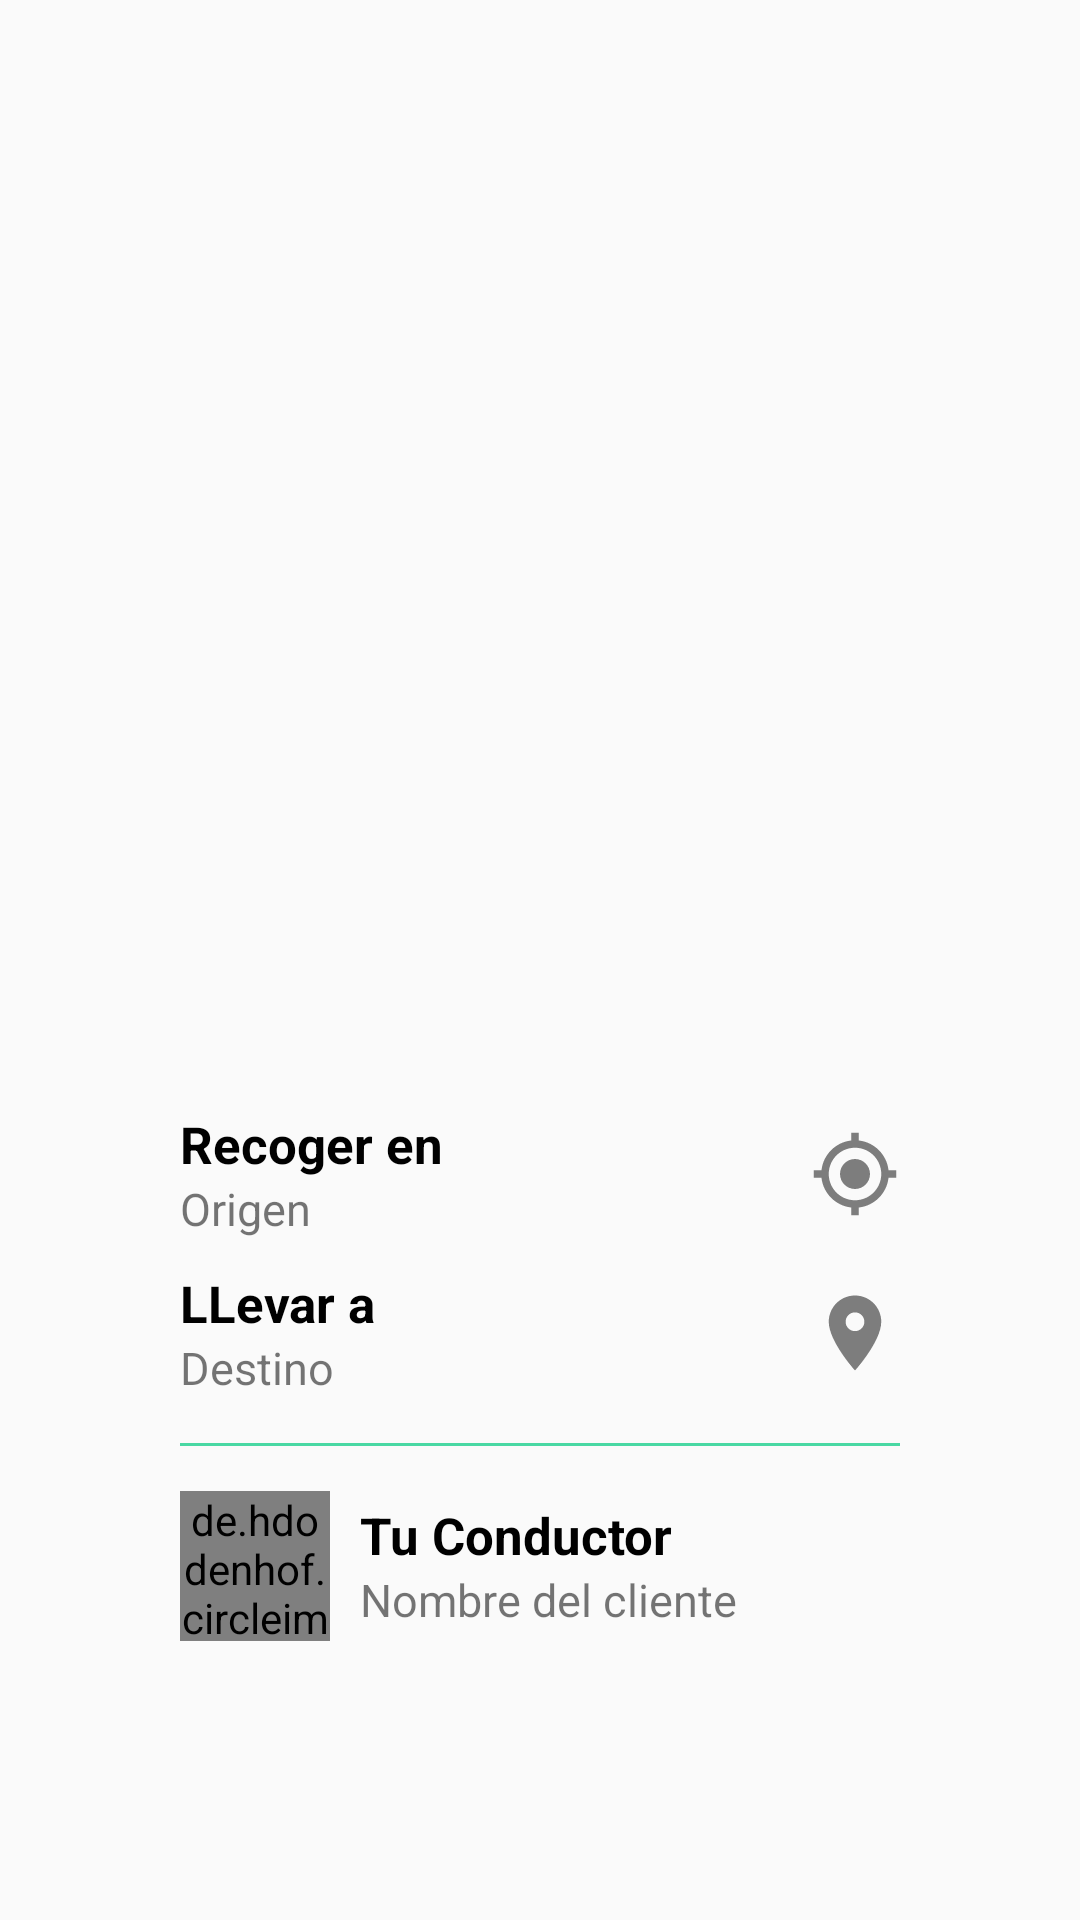

Reconstruct the res/layout file that produces this screen, plus the resources it refers to.
<!-- AndroidManifest.xml: application theme Theme.TaxiFlores -->
<!-- res/layout/modal_bottom_sheet_trip_info.xml -->
<?xml version="1.0" encoding="utf-8"?>
<FrameLayout xmlns:android="http://schemas.android.com/apk/res/android"
    android:layout_width="match_parent"
    android:layout_height="match_parent"
    android:layout_gravity="center"
    xmlns:app="http://schemas.android.com/apk/res-auto"
    app:layout_behavior="com.google.android.material.bottomsheet.BottomSheetBehavior"
    >


    <LinearLayout
            android:layout_width="match_parent"
            android:layout_height="230dp"
            android:layout_marginHorizontal="30dp"
            android:orientation="vertical"
            android:layout_gravity="bottom"
        android:layout_marginBottom="50dp"
            android:layout_marginTop="10dp">

        <LinearLayout
            android:layout_width="match_parent"
            android:layout_height="wrap_content"
            android:orientation="horizontal"
            android:gravity="center_vertical"
            android:layout_marginHorizontal="30dp"
            android:layout_marginTop="10dp"
            >
            <LinearLayout
                android:layout_width="wrap_content"
                android:layout_height="wrap_content"
                android:orientation="vertical"
                android:layout_weight="1"
                >

                <TextView
                    android:layout_width="wrap_content"
                    android:layout_height="wrap_content"
                    android:text="Recoger en"
                    android:textSize="17sp"
                    android:textStyle="bold"
                    android:textColor="@color/black"/>

                <TextView
                    android:id="@+id/textViewOrigin"
                    android:layout_width="wrap_content"
                    android:layout_height="wrap_content"
                    android:text="Origen"
                    android:textSize="15sp" />

            </LinearLayout>

            <ImageView
                android:layout_width="30dp"
                android:layout_height="30dp"
                android:src="@drawable/ic_my_location_grey"/>


        </LinearLayout>

        <LinearLayout
            android:layout_width="match_parent"
            android:layout_height="wrap_content"
            android:orientation="horizontal"
            android:gravity="center_vertical"
            android:layout_marginHorizontal="30dp"
            android:layout_marginTop="10dp"
            >
            <LinearLayout
                android:layout_width="wrap_content"
                android:layout_height="wrap_content"
                android:orientation="vertical"
                android:layout_weight="1"
                >

                <TextView
                    android:layout_width="wrap_content"
                    android:layout_height="wrap_content"
                    android:text="LLevar a"
                    android:textSize="17sp"
                    android:textStyle="bold"
                    android:textColor="@color/black"/>

                <TextView
                    android:id="@+id/textViewDestination"
                    android:layout_width="wrap_content"
                    android:layout_height="wrap_content"
                    android:text="Destino"
                    android:textSize="15sp" />

            </LinearLayout>

            <ImageView
                android:layout_width="30dp"
                android:layout_height="30dp"
                android:src="@drawable/ic_location_grey"/>


        </LinearLayout>


        <View
            android:layout_width="match_parent"
            android:layout_height="1dp"
            android:background="@color/green"
            android:layout_marginHorizontal="30dp"
            android:layout_marginTop="15dp"
            android:layout_marginBottom="15dp"/>

        <LinearLayout
            android:layout_width="match_parent"
            android:layout_height="wrap_content"
            android:orientation="horizontal"
            android:layout_marginHorizontal="30dp"
            android:gravity="center_vertical">

            <de.hdodenhof.circleimageview.CircleImageView
                android:id="@+id/circleImageClient"
                android:layout_width="50dp"
                android:layout_height="50dp"
                android:src="@drawable/ic_person"/>

            <LinearLayout
                android:layout_width="wrap_content"
                android:layout_height="wrap_content"
                android:orientation="vertical"
                android:layout_weight="1"
                android:layout_marginLeft="10dp"
                >

                <TextView
                    android:layout_width="wrap_content"
                    android:layout_height="wrap_content"
                    android:text="Tu Conductor"
                    android:textSize="17sp"
                    android:textStyle="bold"
                    android:textColor="@color/black"/>

                <TextView
                    android:id="@+id/textViewClientName"
                    android:layout_width="wrap_content"
                    android:layout_height="wrap_content"
                    android:text="Nombre del cliente"
                    android:textSize="15sp" />

            </LinearLayout>




        </LinearLayout>


    </LinearLayout>



</FrameLayout>
<!-- resources referenced by this layout -->
<resources>
  <color name="black">#FF000000</color>
  <color name="green">#49d8a3</color>
  <!-- drawable ic_location_grey (drawable) -->
  <vector android:height="50dp" android:tint="#7D7D7D"
      android:viewportHeight="24" android:viewportWidth="24"
      android:width="50dp" xmlns:android="http://schemas.android.com/apk/res/android">
      <path android:fillColor="@android:color/white" android:pathData="M12,2C8.13,2 5,5.13 5,9c0,5.25 7,13 7,13s7,-7.75 7,-13c0,-3.87 -3.13,-7 -7,-7zM12,11.5c-1.38,0 -2.5,-1.12 -2.5,-2.5s1.12,-2.5 2.5,-2.5 2.5,1.12 2.5,2.5 -1.12,2.5 -2.5,2.5z"/>
  </vector>
  <!-- drawable ic_my_location_grey (drawable) -->
  <vector android:height="50dp" android:tint="#7D7D7D"
      android:viewportHeight="24" android:viewportWidth="24"
      android:width="50dp" xmlns:android="http://schemas.android.com/apk/res/android">
      <path android:fillColor="@android:color/white" android:pathData="M12,8c-2.21,0 -4,1.79 -4,4s1.79,4 4,4 4,-1.79 4,-4 -1.79,-4 -4,-4zM20.94,11c-0.46,-4.17 -3.77,-7.48 -7.94,-7.94L13,1h-2v2.06C6.83,3.52 3.52,6.83 3.06,11L1,11v2h2.06c0.46,4.17 3.77,7.48 7.94,7.94L11,23h2v-2.06c4.17,-0.46 7.48,-3.77 7.94,-7.94L23,13v-2h-2.06zM12,19c-3.87,0 -7,-3.13 -7,-7s3.13,-7 7,-7 7,3.13 7,7 -3.13,7 -7,7z"/>
  </vector>
  <!-- drawable ic_person (drawable-v24) -->
  <vector android:height="250dp" android:tint="#484B49"
      android:viewportHeight="24" android:viewportWidth="24"
      android:width="250dp" xmlns:android="http://schemas.android.com/apk/res/android">
      <path android:fillColor="@android:color/white" android:pathData="M12,12c2.21,0 4,-1.79 4,-4s-1.79,-4 -4,-4 -4,1.79 -4,4 1.79,4 4,4zM12,14c-2.67,0 -8,1.34 -8,4v2h16v-2c0,-2.66 -5.33,-4 -8,-4z"/>
  </vector>
  <style name="Theme.TaxiFlores" parent="Theme.AppCompat.Light.NoActionBar">
          
          <item name="colorPrimary">@color/green</item>
          <item name="colorPrimaryVariant">@color/white</item>
          <item name="colorOnPrimary">@color/white</item>
          
          <item name="colorSecondary">@color/black</item>
          <item name="colorSecondaryVariant">@color/green</item>
          <item name="colorOnSecondary">@color/black</item>
          
          <item name="android:statusBarColor" tools:targetApi="l">?attr/colorPrimaryVariant</item>
          <item name="colorControlNormal">@color/white</item>
  
          
      </style>
  <color name="white">#FFFFFFFF</color>
</resources>
